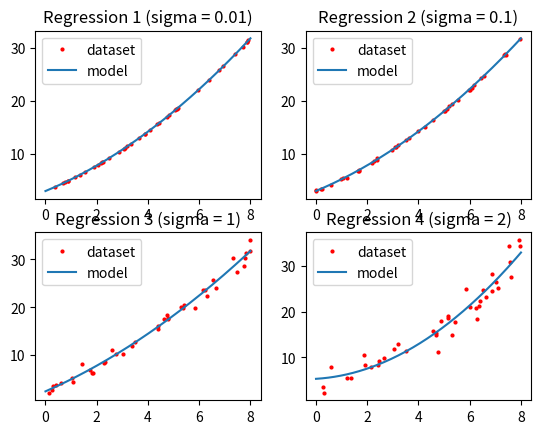

The matplotlib source for this figure:
# Linear Regression (Least Square)
import numpy as np
from numpy.linalg import inv
import matplotlib.pyplot as plt

SIGMA_LIST = [0.01, 0.1, 1, 2]
SAMPLES = 40

def linear_regression(mat_X:np.ndarray, mat_Y:np.ndarray):
    # Linear Regression
    mat_W = inv(mat_X.T @ mat_X) @ mat_X.T @ mat_Y
    return mat_W


if __name__ == "__main__":
    # Problem.1 ~ Problem.4
    for sigma_idx in range(len(SIGMA_LIST)):

        # Generate Dataset
        dataset = np.empty((SAMPLES, 2))
        for i in range(SAMPLES):
            x = np.random.uniform(0, 8, size=None)
            y = 3 + 2*x + 0.2*(x**2) + np.random.normal(0, SIGMA_LIST[sigma_idx], size=None)
            dataset[i] = x, y

        # Linear Regression
        mat_X = np.ones((SAMPLES, 3))
        mat_X[:, 1] = dataset[:, 0]
        mat_X[:, 2] = dataset[:, 0] * dataset[:, 0]
        mat_Y = np.empty((SAMPLES, 1))
        mat_Y[:, 0] = dataset[:, 1]
        mat_W = linear_regression(mat_X, mat_Y)

        # Plot
        x = np.linspace(0, 8, num=200)
        y = mat_W[2] * x**2 + mat_W[1] * x + mat_W[0]
        print(f"Regression {sigma_idx+1} (sigma = {SIGMA_LIST[sigma_idx]}):")
        print(f"y = {round(mat_W[2].item(), 3)} * x^2  +  {round(mat_W[1].item(), 3)} * x  +  {round(mat_W[0].item(), 3)} \n")
        plt.subplot(2, 2, sigma_idx+1)
        plt.title(f"Regression {sigma_idx+1} (sigma = {SIGMA_LIST[sigma_idx]})")
        plt.plot(dataset[:, 0], dataset[:, 1], "ro", markersize=2, label="dataset")
        plt.plot(x, y, label="model")
        plt.legend(loc="upper left")
